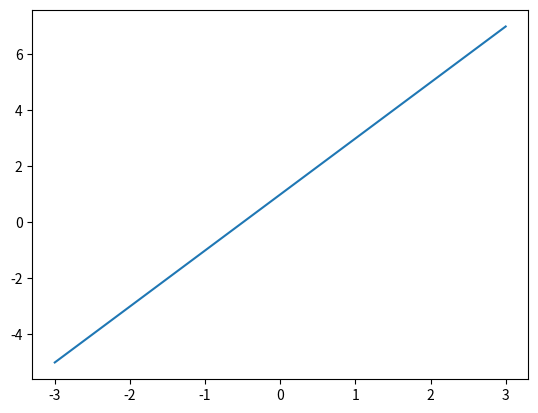
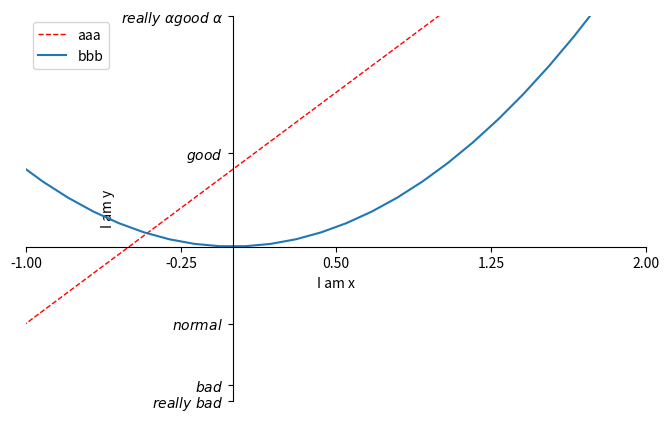

Python code for these plots, in order:
"""
Test matplotlib
come from mofan python
"""

import matplotlib.pyplot as plt
import numpy as np


def main():
    x = np.linspace(-3, 3, 50)
    y1 = 2 * x + 1
    y2 = x**2
    plt.figure()                  # creat the first figure
    plt.plot(x, y1)

    plt.figure(figsize=(8, 5))                  # creat the second figure
    l1, = plt.plot(x, y1, color="red", linewidth=1.0, linestyle='--', label='down')
    l2, = plt.plot(x, y2, label='up')

    plt.xlim((-1, 2))
    plt.ylim((-2, 3))
    plt.xlabel("I am x")
    plt.ylabel("I am y")

    # change the x index
    new_ticks = np.linspace(-1, 2, 5)
    print(new_ticks)
    plt.xticks(new_ticks)
    plt.yticks([-2, -1.8, -1, 1.22, 3],
               [r'$really\ bad$', r'$bad$', r'$normal$', r'$good$', r'$really\ \alpha good\ \alpha$'])
    # r regular expression, $: Beautify font, '\': Escape character
    # gca: get current axis
    ax = plt.gca()
    ax.spines['right'].set_color('none')
    ax.spines['top'].set_color('none')
    ax.spines['bottom'].set_position(('data', 0))
    ax.spines['left'].set_position(('data', 0))

    plt.legend(handles=[l1, l2], labels=['aaa', 'bbb'], loc='best')


    plt.show()


if __name__ == "__main__":
    main()
